Image classification data set "lung_xray_clean_512" (tanishq2232/CANCERSCAN-AI on GitHub). Class labels (2): cancer, normal.

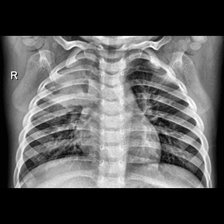
Label: cancer

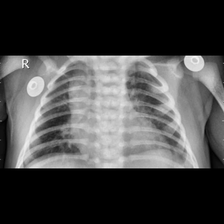
Label: cancer

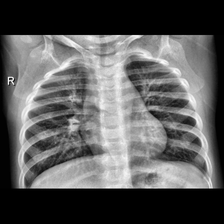
Label: normal

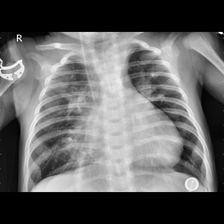
Label: cancer

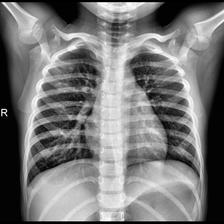
Label: normal

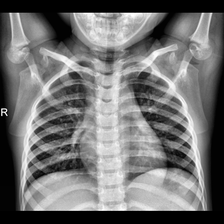
Label: normal
